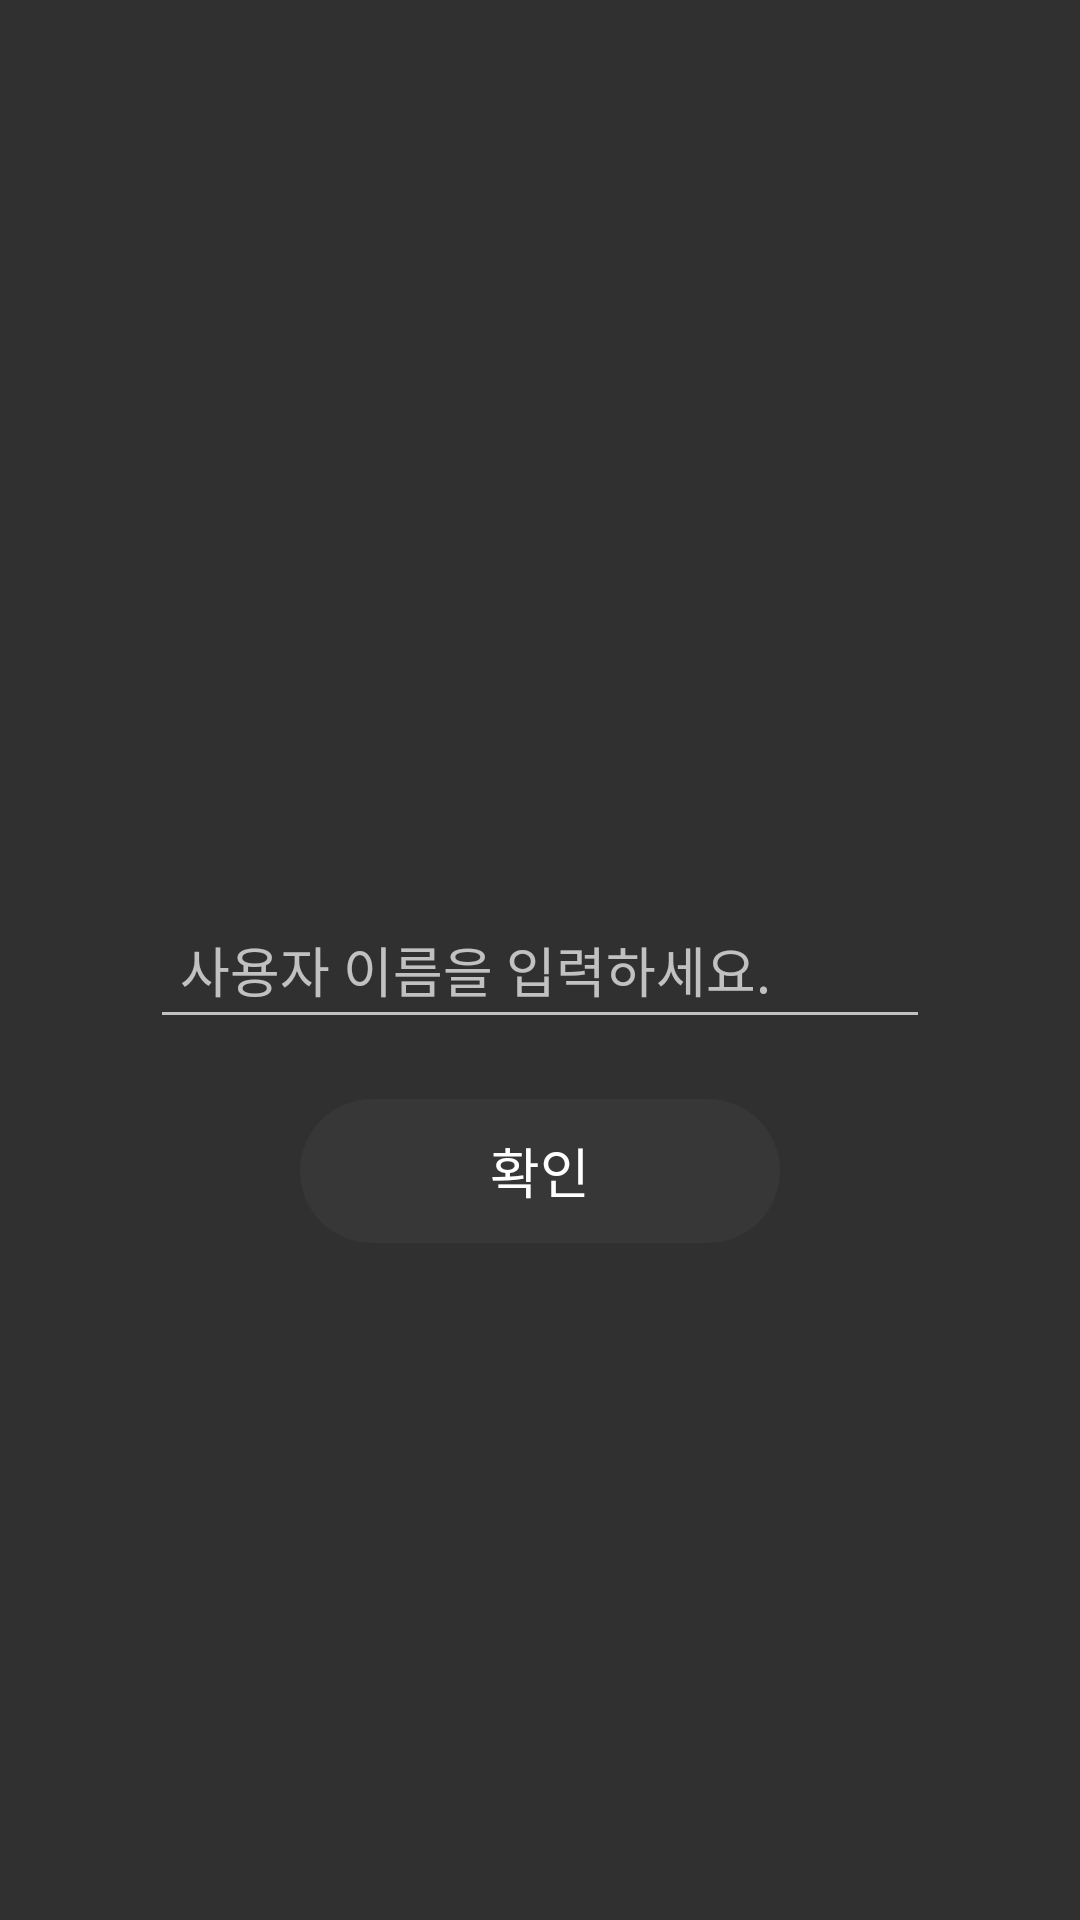

Reconstruct the res/layout file that produces this screen, plus the resources it refers to.
<!-- AndroidManifest.xml: application theme Theme.AppCompat.NoActionBar -->
<!-- res/layout/activity_register.xml -->
<?xml version="1.0" encoding="utf-8"?>
<RelativeLayout xmlns:android="http://schemas.android.com/apk/res/android"
    android:layout_width="match_parent"
    android:layout_height="match_parent">

    <EditText
        android:id="@+id/nickname_edit"
        android:layout_width="wrap_content"
        android:layout_height="wrap_content"
        android:layout_alignParentStart="true"
        android:layout_alignParentLeft="true"
        android:layout_alignParentEnd="true"
        android:layout_alignParentRight="true"
        android:layout_marginLeft="50dp"
        android:layout_marginTop="300dp"
        android:layout_marginRight="50dp"
        android:ems="10"
        android:inputType="textPersonName"
        android:padding="10dp"
        android:hint="사용자 이름을 입력하세요." />

    <Button
        android:id="@+id/ok_btn"
        android:layout_width="wrap_content"
        android:layout_height="wrap_content"
        android:layout_below="@+id/nickname_edit"
        android:layout_alignParentStart="true"
        android:layout_alignParentLeft="true"
        android:layout_alignParentEnd="true"
        android:layout_alignParentRight="true"
        android:layout_marginLeft="100dp"
        android:layout_marginTop="20dp"
        android:layout_marginRight="100dp"
        android:background="@drawable/register_button_state"
        android:text="확인"
        android:stateListAnimator="@null"
        android:textSize="18sp" />
</RelativeLayout>
<!-- resources referenced by this layout -->
<resources>
  <!-- drawable register_button_state (drawable-v24) -->
  <?xml version="1.0" encoding="utf-8"?>
  <selector xmlns:android="http://schemas.android.com/apk/res/android">
      <item>
          <shape android:shape="rectangle">
              <corners android:radius="100dp" />
              <solid android:color="#373737" />
          </shape>
      </item>
  </selector>
</resources>
